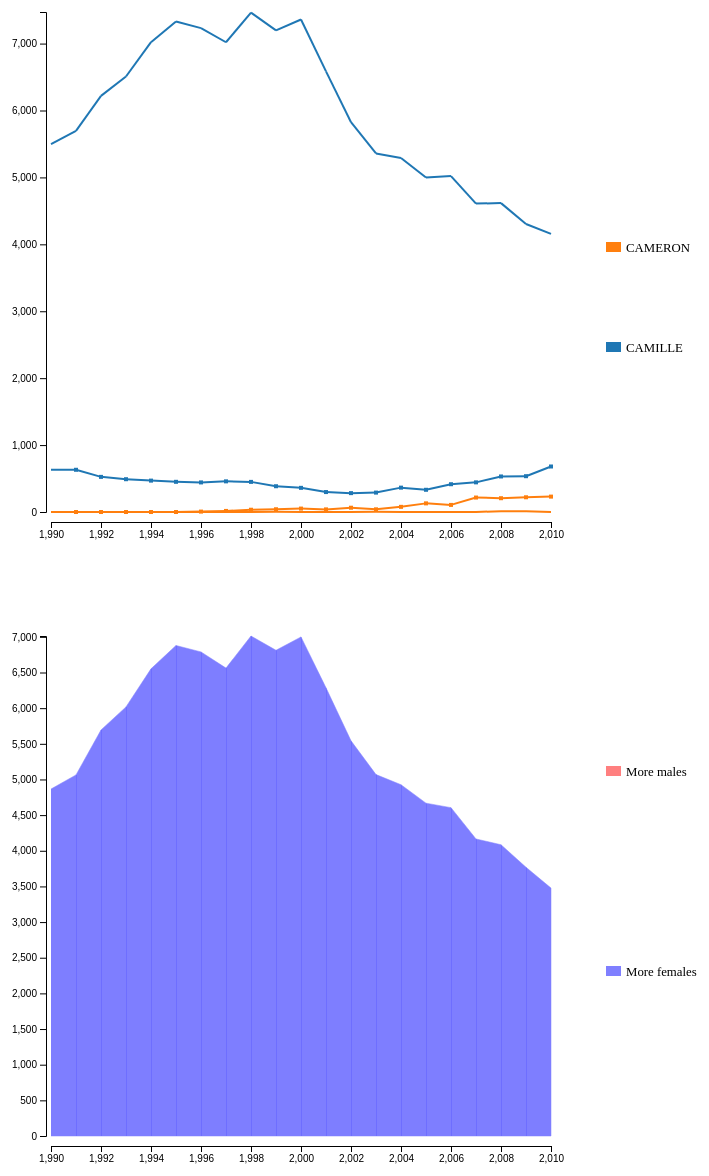
D3 v5 page, settled after 480 driven frames (8 s of simulated time); the page loaded 1 data file(s).


// ── js/intersexCompare.js
// Your code here
const w = 500;
const wExt = w+120;
const h = 500;
const hExt = h+100;
const rectSize = 50;

const legendWidth = 30;
const legendHeight = hExt;

let fromYear = 1990;
let toYear = 2010;
let yearRange = 20;
let enteredName;
let compName;
let dataset = [];
let yearlyset = {}; //Array(121);
let namesAlike = ["CAMILLE", "CAMERON"]
multiSet = new Set();
x = () => {}
y = () => {}
yMain = () => {}
pop = () => {}
colorFill = () => {}
color = d3.scaleOrdinal(d3.schemeCategory10)




// Linear scale for y-axis 
let div = d3.select("body").append("div").attr("class", "descriptors")
div.append("span").text("From")
div.append("span").text("Range")
div.append("span").text("To")

div = d3.select("body").append("div").attr("class", "descriptors")
let fromYearInput = div.append("input").attr("type", "text").attr("id","date1").attr("name","date1").attr("required", true).attr("minlength",4).attr("maxlength",4).attr("size", 6).attr("value", 1990);
let yearRangeInput = div.append("input").attr("type", "text").attr("id","range").attr("name","range").attr("required", true).attr("minlength",1).attr("maxlength",3).attr("size", 6).attr("value", 20);
let toYearInput = div.append("input").attr("type", "text").attr("id","date2").attr("name","date2").attr("required", true).attr("minlength",4).attr("maxlength",4).attr("size", 6).attr("value", 2010);
div = d3.select("body").append("div").attr("class", "descriptors").attr("margin", "20px")
let nameInput = div.append("input").attr("type", "text").attr("id","nameInput").attr("name","nameInput").attr("required", true).attr("minlength",3).attr("size", 20).attr("value", "CAM");

div = d3.select("body").append("div").attr("class", "tooltip")
let nameText = div.append("p").text("Name: ").append("span");
let numberText = div.append("p").text("Number: ").append("span");
let sexTest = div.append("p").text("Sex: ").append("span");
let yearText = div.append("p").text("Year: ").append("span");


div = d3.select("body").append("div")

let svgMain = div.append("svg")
                .attr("width", wExt)
                .attr("height", hExt)
                .attr("id","values");

let svgLegend = div.append("svg").attr("class", "squareScale").attr("height", legendHeight+20).attr("width", legendWidth+90);
let svgComp = div.append("svg")
                .attr("width", wExt)
                .attr("height", hExt)
                .attr("id","ranking");

let svgColor = div.append("svg").attr("class", "colorBar").attr("height", legendHeight+20).attr("width", legendWidth+90);






computeHeight = (prenom, year) => {
    if (!dataset[prenom][year]) return [0,0];
    difference = dataset[prenom][year].nb_g - dataset[prenom][year].nb_f;
    height = Math.abs(difference);
    return [height, Math.sign(difference)];
}

getMainValues = function(prenom, year)  {
    if (!dataset[prenom][year]) return [0,0];
    
    return [dataset[prenom][year].nb_g, dataset[prenom][year].nb_f];
}



setTooltip = (d) => {
    if (d === ""){
        nameText.text("");
        numberText.text("");
        sexTest.text("");
        yearText.text("");
        return
    }
    console.log(d)
    
    nameText.text(d.prenom);
    numberText.text(d.value.toLocaleString());
    sexTest.text(d.sexe);
    yearText.text(d.year.toLocaleString());
}

setCompName = (d) => {
    compName = d.prenom;
    draw();
}

drawColorBar = ()=>{
    
    svgColor.append("rect").attr("x", 0).attr("y", legendHeight/3).attr("width", 15).attr("height", 10).attr("fill", "red").attr("opacity", 0.5);
    svgColor.append("rect").attr("x", 0).attr("y", 2*legendHeight/3).attr("width", 15).attr("height", 10).attr("fill", "blue").attr("opacity", 0.5);

    svgColor.append("text").attr("x", 20).attr("y", legendHeight/3+5).attr("font-size", "0.8em").attr("dy", "0.4em").text("More males");
    svgColor.append("text").attr("x", 20).attr("y", 2*legendHeight/3+5).attr("font-size", "0.8em").attr("dy", "0.4em").text("More females");

}

drawSquareScale = () => {
    // Defining the legend bar scale
    yScale = d3.scaleLinear()
                .domain([-2, namesAlike.length+2])
                .range([legendHeight, 0]);


    svgLegend.selectAll("rect").remove();
    svgLegend.selectAll("text").remove();

    // Drawing the legend bar
    svgLegend.selectAll("rect")
      .data(namesAlike)
      .enter()
      .append('rect')
      .attr("x", (d) => 0)
      .attr("y", (d, i) => yScale(i))
      .attr("width", 15)
      .attr("height", 10)
      .attr("fill", (d)=>color(d));
      
    // Adding the names
    svgLegend.selectAll("text")
        .data(namesAlike)
        .enter()
        .append("text").attr("transform", `translate(20, 5)`).attr("x", (d) => 0)
        .attr("y", (d, i)=>yScale(i))
        .attr("font-size", "0.8em")
        .attr("dy", "0.4em")
        .text((d) => d);
}

drawMain = () => {
    curves = [];
    rectangles = [];
    for (year=fromYear; year <=toYear; year++){
        namesAlike.forEach((prenom) => {
            curves.push({"prenom": prenom, "year": year, value: getMainValues(prenom, year)[0], sexe: "Male"}); // male variant
            rectangles.push({"prenom": prenom, "year": year, value: getMainValues(prenom, year)[0]}); // male variant
            curves.push({"prenom": prenom, "year": year, value: getMainValues(prenom, year)[1], sexe: "Female"}); // female variant
        });
    }

    yMain = d3.scaleLinear().domain([0, d3.max(curves, (data)=> data.value)+10]).range([h+50, 50]);

    svgMain.selectAll("path").remove();
    svgMain.selectAll("rect").remove();
    svgMain.selectAll("g").remove();

    
    svgMain.selectAll("path")
        .data(curves.slice(2*namesAlike.length))
        .enter()
        .append("path")
        .attr("x", (d) => x(d.year))
        .attr("y", (d) => y(d.value))
        .attr("stroke", (d) => color(d.prenom))
        .attr("stroke-width", 2)
        .attr("name", (d)=>d.prenom+`-${d.year}`)
        .attr("d", (d, i)=> {
                    path = d3.path();
                    path.moveTo(x(d.year-1), yMain(curves[i].value));
                    path.lineTo(x(d.year), yMain(d.value));
                    return path;
    }
    ).on("mouseover", (o, d)=>setTooltip(d)).on("mouseout", (o, d)=>setTooltip("")).on("click", (o, d) => setCompName(d)).append("svg:title")
    .text(function(d) { 
        return `Name: ${d.prenom}\nSexe: ${d.sexe}\nNumber: ${d.value}\nYear: ${d.year}\nClick to see comparison!`
     });
    
    svgMain.selectAll("rect")
        .data(rectangles.slice(namesAlike.length))
        .enter()
        .append("rect")
        .attr("x", (d) => x(d.year)-2)
        .attr("y", (d) => yMain(d.value)-2)
        .attr("fill", (d)=>color(d.prenom))
        .attr("width", 4)
        .attr("height", 4)
        .attr("name", (d)=>d.prenom+`-${d.year}`);
    
    

    svgMain.append("g").attr("class", "x_axis").attr("transform", `translate(0, ${h+60})`).call(d3.axisBottom(x));
    svgMain.append("g").attr("class", "y_axis").attr("transform", `translate(60, 0)`).call(d3.axisLeft(yMain));
    drawSquareScale();
}

draw = () => {
    if (namesAlike.length == 0) return;
    if (!namesAlike.includes(compName)) compName = namesAlike[0];
    selected = {};
    selected[compName] = [];
    for (year=fromYear; year <=toYear; year++)
        selected[compName].push({"year": year, value: computeHeight(compName, year)});

    ma = 0;
    for (year=fromYear; year <=toYear; year++)
        if (ma < computeHeight(compName, year)[0]) ma=computeHeight(compName, year)[0];
    
    y = d3.scaleLinear().domain([0,ma]).range([h+50, 0+50]);

    svgComp.selectAll("path").remove();
    svgComp.selectAll("g").remove();

    svgComp.selectAll("path")
        .data(selected[compName].slice(1))
        .enter()
        .append("path")
        .attr("x", (d) => x(d.year))
        .attr("y", (d) => y(d.value[0]))
        .attr("stroke", (d) => colorFill(d.value[1]))
        .attr("stroke-width", 1)
        .attr("fill", (d)=>colorFill(d.value[1]))
        .attr("name", (d)=>compName+`-${d.year}`)
        .attr("opacity", 0.5)
        .attr("stroke-opacity", 0.5)
        .attr("d", (d, i)=> {
                path = d3.path();
                path.moveTo(x(d.year-1), y(selected[compName][i].value[0]));
                path.lineTo(x(d.year), y(d.value[0]));
                path.lineTo(x(d.year), y(0));
                path.lineTo(x(d.year-1), y(0));
                return path;
            }).append("svg:title")
            .text(function(d) { // yeah! Tooltips!
                favor = "";
                (d.value[1] == 1)? favor = "males": favor="females";
                return `Name: ${compName}\nDifference: ${d.value[0]} in favor of ${favor} in year ${d.year}`
             });
    
    svgComp.append("g").attr("class", "x_axis").attr("transform", `translate(0, ${h+60})`).call(d3.axisBottom(x));
    svgComp.append("g").attr("class", "y_axis").attr("transform", `translate(60, 0)`).call(d3.axisLeft(y));

}

d3.json("data/out2.json").then((data) => {
    dataset = data;
    x = d3.scaleLinear().domain([fromYear, toYear]).range([65, w+65]);
    y = d3.scaleLinear().domain([0,7200]).range([h+50, 0+50]);
    colorFill = (sexe) =>{
        switch (sexe){
            case -1:
                return "blue";
            case 1:
                return "red";
            default:
                return "white";
        }
    };
    
    drawMain();
    draw();
    drawColorBar();
})
.catch ((error) => console.log(`AAAH there's an error! \n${error}`));


// shamelessly taken from Lola's work
function SetFromYear(e){
    fromYear = parseInt(e.target.value);
    toYear = fromYear + yearRange;
    toYearInput.value = toYear;

    x = d3.scaleLinear().domain([fromYear, toYear]).range([65, w+65]);

    drawMain();
    draw();
}

function SetToYear(e){
    toYear = parseInt(e.target.value);
    fromYear = toYear - yearRange;
    fromYearInput.attr("value", fromYear);

    x = d3.scaleLinear().domain([fromYear, toYear]).range([65, w+65]);
    draw();
    drawMain();
}

setRange = (e)=>{
    yearRange = parseInt(e.target.value);

    fromYear = toYear - yearRange;
    fromYearInput.attr("value", fromYear);

    x = d3.scaleLinear().domain([fromYear, toYear]).range([65, w+65]);
    draw();
    drawMain();
}

setName = (e) =>{
    enteredName = e.target.value.toUpperCase();
    theReg = new RegExp(`^${enteredName}`);
    namesAlike = Object.keys(dataset).filter((prenom)=>prenom.match(theReg));
    
    draw();
    drawMain();
}


fromYearInput.on("change", SetFromYear);
toYearInput.on("change", SetToYear);
nameInput.on("change", setName);

### data: data/out2.json, 1853410 bytes — head not shown